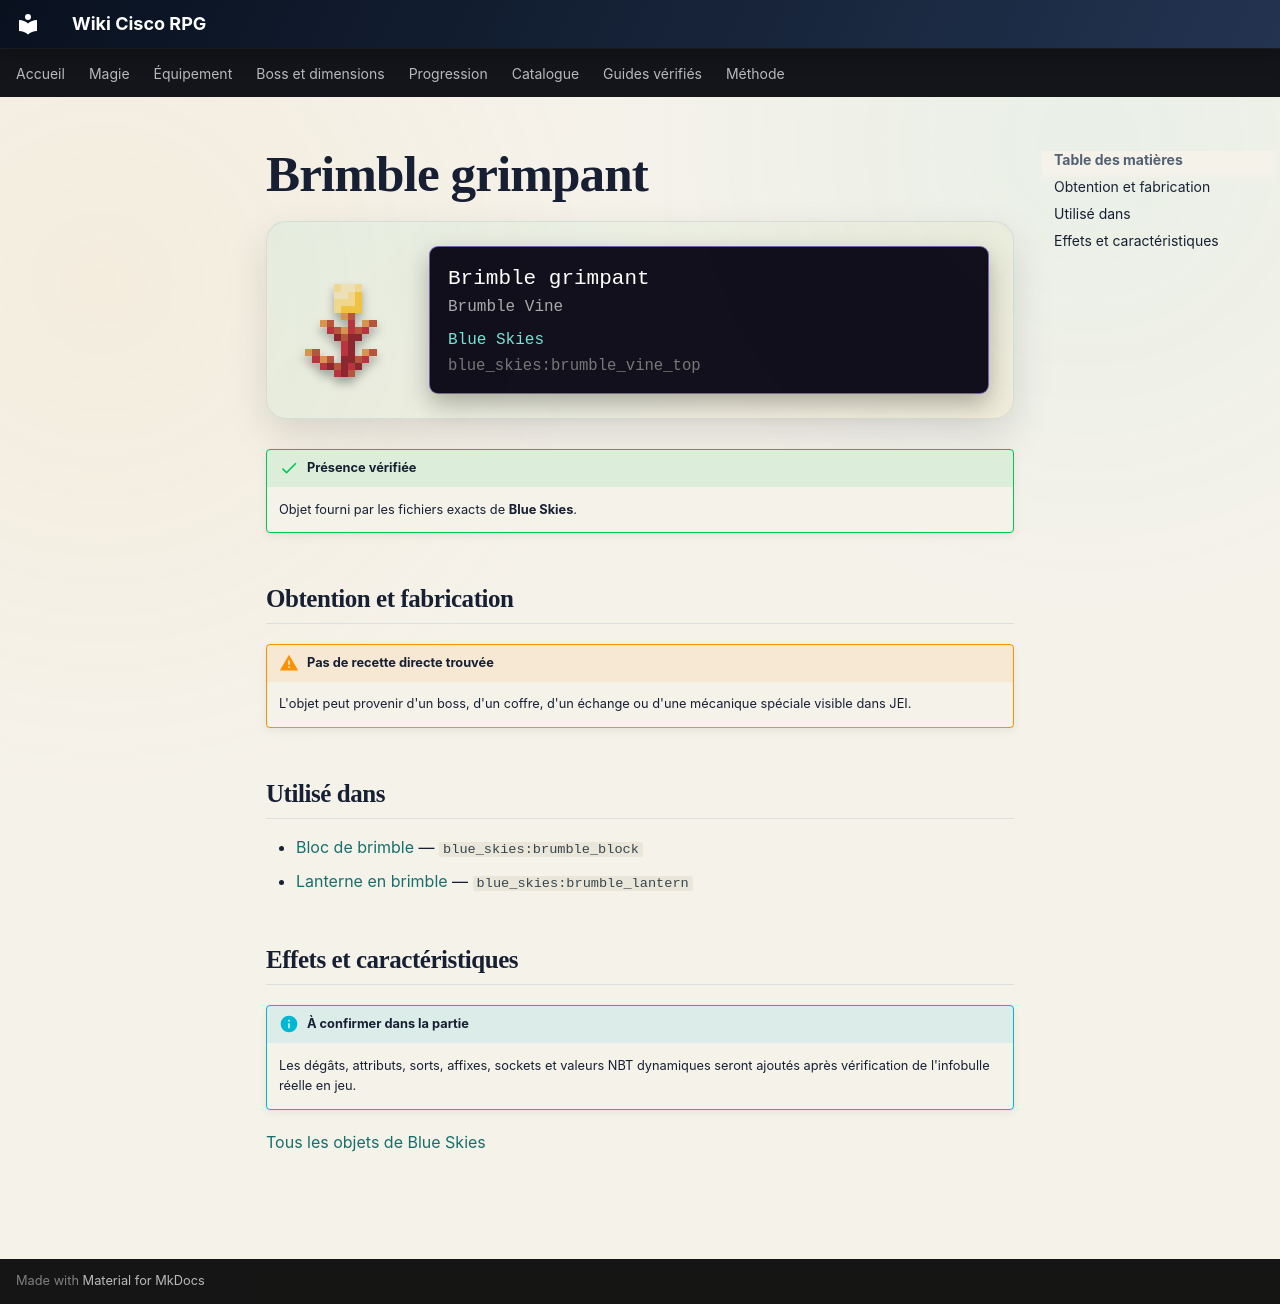

repository: Kloups-Dev/wiki-cisco-rpg · page: catalogue/objets/blue_skies/brumble_vine_top/index.html · generator: mkdocs

# Brimble grimpant

<div class="mc-item-showcase">
<img class="mc-item-icon" src="../../../../assets/generated/items/blue_skies/brumble_vine_top.png" alt="Brimble grimpant">
<div class="mc-tooltip-card">
<div class="mc-tooltip-card__name">Brimble grimpant</div>
<div class="mc-tooltip-card__alias">Brumble Vine</div>
<div class="mc-tooltip-card__mod">Blue Skies</div>
<div class="mc-tooltip-card__id">blue_skies:brumble_vine_top</div>
</div>
</div>

!!! success "Présence vérifiée"
    Objet fourni par les fichiers exacts de **Blue Skies**.

## Obtention et fabrication

!!! warning "Pas de recette directe trouvée"
    L'objet peut provenir d'un boss, d'un coffre, d'un échange ou d'une mécanique spéciale visible dans JEI.

## Utilisé dans

- [Bloc de brimble](../../../catalogue/objets/blue_skies/brumble_block.md) — <code>blue_skies:brumble_block</code>
- [Lanterne en brimble](../../../catalogue/objets/blue_skies/brumble_lantern.md) — <code>blue_skies:brumble_lantern</code>

## Effets et caractéristiques

!!! info "À confirmer dans la partie"
    Les dégâts, attributs, sorts, affixes, sockets et valeurs NBT dynamiques seront ajoutés après vérification de l'infobulle réelle en jeu.

[Tous les objets de Blue Skies](../../../contenu/blue-skies.md)
